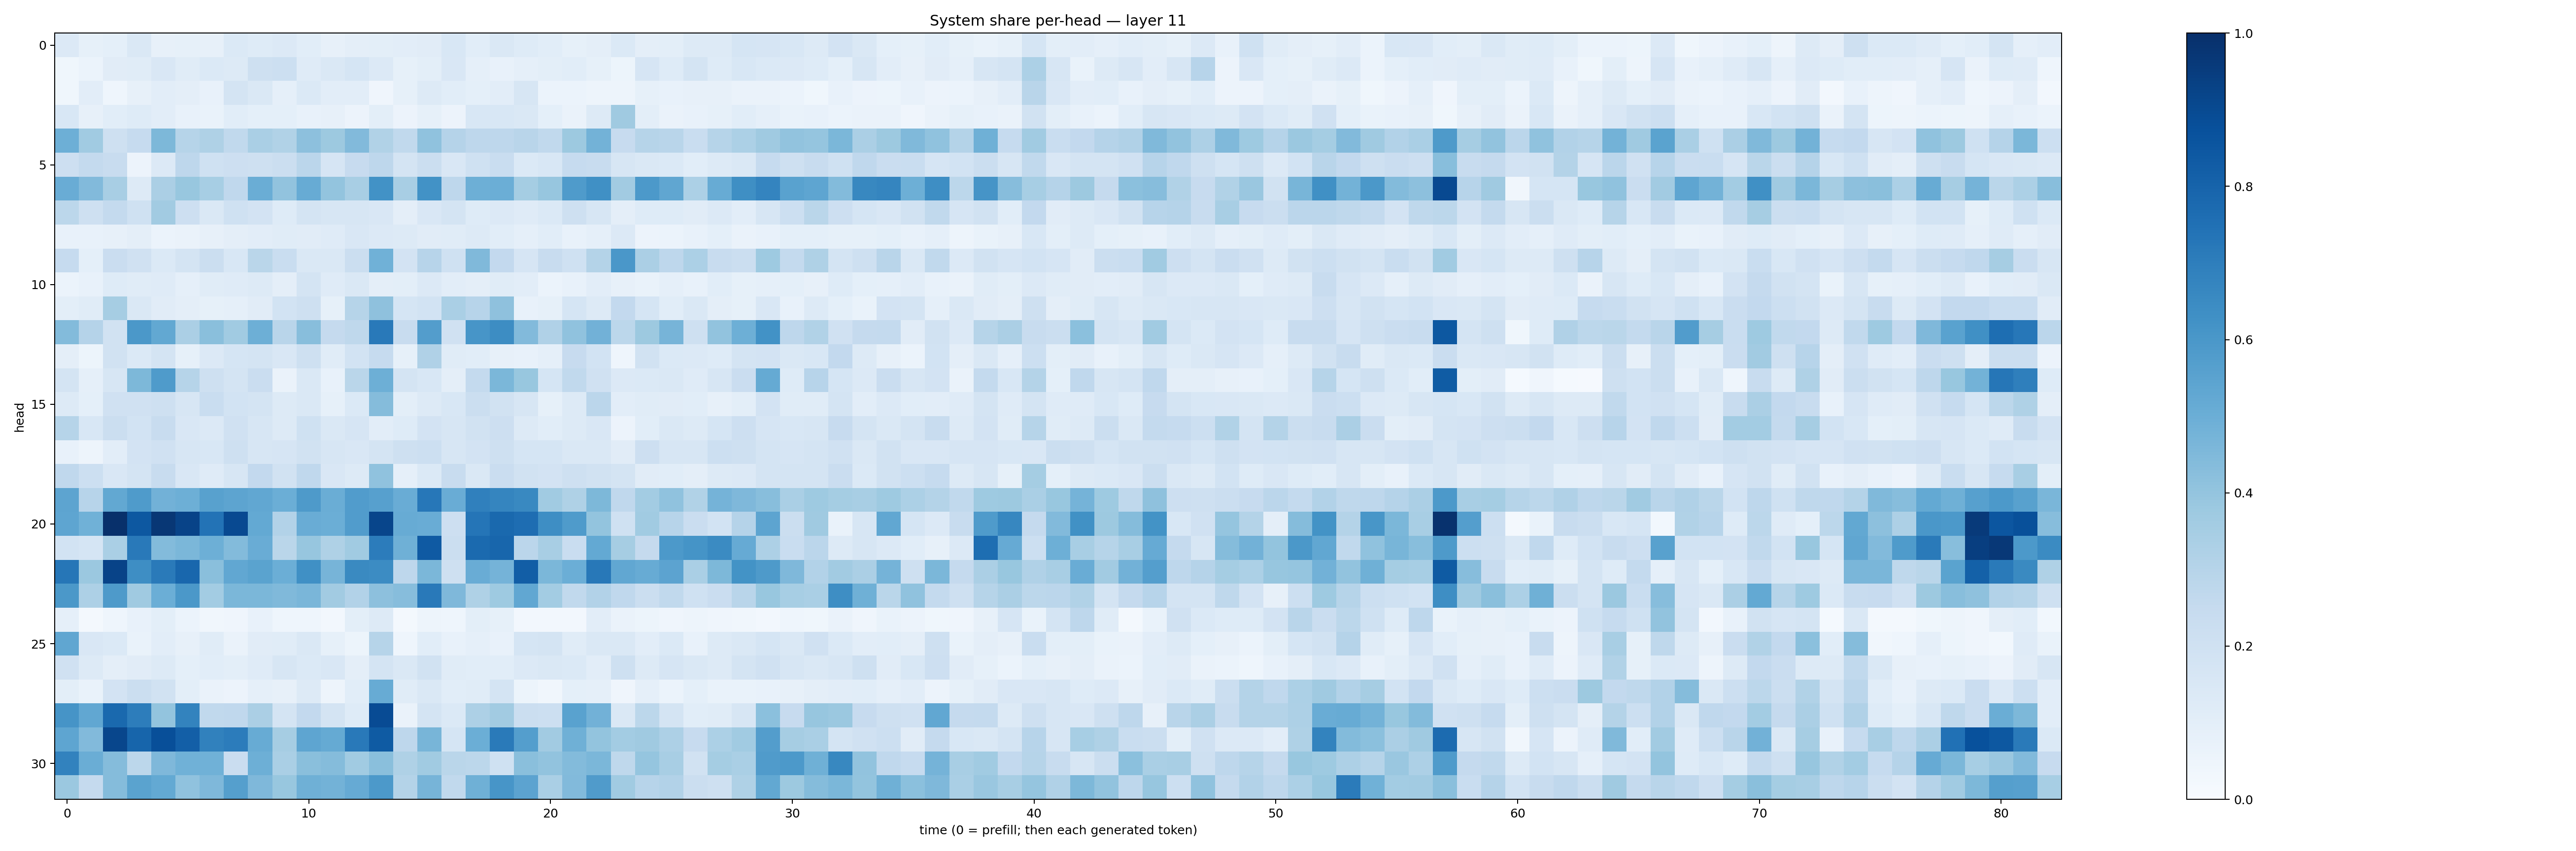

The file beside this chart, header and first rows:
0.13410173, 0.084836386, 0.09291668, 0.14491825, 0.07837021, 0.082509965, 0.08010354, 0.13839376, 0.12284212, 0.13536887, 0.10768781, 0.08140891, 0.096437484, 0.09953526, 0.101700924, 0.113119885, 0.15440412, 0.107102506, 0.14314042, 0.12247658, 0.107397914, 0.08266047, 0.09532711, 0.13731804
0.03779, 0.06129, 0.1125, 0.1163, 0.1491, 0.1136, 0.139, 0.1321, 0.206, 0.2184, 0.1173, 0.1462, 0.1719, 0.1356, 0.08313, 0.09821, 0.1517, 0.08846, 0.07506, 0.08627, 0.1003, 0.1085, 0.0833, 0.05215
0.03525, 0.1051, 0.04391, 0.07884, 0.1049, 0.09644, 0.07447, 0.172, 0.1468, 0.08823, 0.1387, 0.1046, 0.1048, 0.04112, 0.08552, 0.1319, 0.1083, 0.09242, 0.103, 0.1572, 0.06147, 0.05898, 0.04693, 0.04827
0.1524, 0.08024, 0.1083, 0.1239, 0.1033, 0.07259, 0.06707, 0.108, 0.09092, 0.09158, 0.07745, 0.07932, 0.05746, 0.1004, 0.0548, 0.08507, 0.05636, 0.156, 0.1549, 0.1482, 0.0933, 0.06587, 0.1304, 0.3709
0.495, 0.3657, 0.2046, 0.2488, 0.4549, 0.3004, 0.3218, 0.264, 0.3375, 0.3153, 0.4152, 0.3755, 0.4445, 0.3162, 0.2618, 0.4096, 0.3042, 0.2765, 0.2769, 0.2911, 0.2649, 0.3774, 0.4767, 0.2455
0.2115, 0.2562, 0.2389, 0.05546, 0.1365, 0.2757, 0.2018, 0.2119, 0.2108, 0.2237, 0.2818, 0.1668, 0.2439, 0.2768, 0.1782, 0.2198, 0.1501, 0.203, 0.2341, 0.1406, 0.1536, 0.2498, 0.2374, 0.164
0.5054, 0.4446, 0.3416, 0.1324, 0.3355, 0.388, 0.3461, 0.2681, 0.5001, 0.4054, 0.5101, 0.4018, 0.3414, 0.6247, 0.34, 0.6249, 0.2756, 0.4953, 0.4967, 0.3526, 0.3934, 0.584, 0.6326, 0.3607
0.2774, 0.2033, 0.2568, 0.2024, 0.363, 0.214, 0.147, 0.1998, 0.1804, 0.1244, 0.1733, 0.1603, 0.1568, 0.1491, 0.09392, 0.1508, 0.1781, 0.1247, 0.136, 0.1206, 0.1377, 0.2067, 0.1572, 0.09739
0.07469, 0.07243, 0.0785, 0.09599, 0.06111, 0.06514, 0.08173, 0.09655, 0.1039, 0.1153, 0.11, 0.1186, 0.1489, 0.1339, 0.1287, 0.1098, 0.1141, 0.13, 0.1065, 0.08645, 0.1057, 0.07293, 0.0893, 0.1334
0.248, 0.09356, 0.2293, 0.1987, 0.1399, 0.1769, 0.2223, 0.154, 0.2881, 0.2315, 0.1454, 0.1424, 0.2226, 0.4871, 0.1824, 0.293, 0.2017, 0.4492, 0.259, 0.1678, 0.2384, 0.2012, 0.3083, 0.6014
0.06237, 0.07658, 0.1211, 0.1147, 0.1185, 0.08801, 0.1149, 0.1186, 0.126, 0.0958, 0.1785, 0.1209, 0.146, 0.09417, 0.09877, 0.133, 0.1052, 0.09762, 0.1158, 0.1043, 0.06104, 0.0725, 0.1051, 0.08189
0.09881, 0.1169, 0.3483, 0.1421, 0.1122, 0.09593, 0.08292, 0.08775, 0.1103, 0.1844, 0.2068, 0.08561, 0.3006, 0.4102, 0.1716, 0.1837, 0.337, 0.2952, 0.4121, 0.07074, 0.08591, 0.1683, 0.1258, 0.2616
0.4397, 0.3008, 0.1903, 0.5943, 0.5251, 0.3345, 0.4221, 0.365, 0.4957, 0.2911, 0.4286, 0.2519, 0.2714, 0.7158, 0.2381, 0.5721, 0.1989, 0.6056, 0.6432, 0.4418, 0.3191, 0.4073, 0.4818, 0.2809
0.09689, 0.05438, 0.1921, 0.1386, 0.1739, 0.08465, 0.1364, 0.1683, 0.1755, 0.1511, 0.2107, 0.1146, 0.1874, 0.2461, 0.08223, 0.3176, 0.1158, 0.1061, 0.08108, 0.07743, 0.08892, 0.2438, 0.1863, 0.04633
0.175, 0.08924, 0.1593, 0.4551, 0.5848, 0.3005, 0.2108, 0.1769, 0.2268, 0.06257, 0.1442, 0.07152, 0.2876, 0.4935, 0.174, 0.1535, 0.09577, 0.2569, 0.4585, 0.3891, 0.1709, 0.2648, 0.1979, 0.1332
0.1327, 0.09302, 0.1989, 0.1957, 0.2034, 0.163, 0.2335, 0.1847, 0.1754, 0.1255, 0.147, 0.08261, 0.1393, 0.4365, 0.1002, 0.1314, 0.1556, 0.2202, 0.1936, 0.1589, 0.08337, 0.1323, 0.283, 0.1022
0.2972, 0.156, 0.2207, 0.1865, 0.2383, 0.1493, 0.1356, 0.1986, 0.1573, 0.1274, 0.1997, 0.1458, 0.1641, 0.1044, 0.1219, 0.1799, 0.1585, 0.1915, 0.2114, 0.1317, 0.1092, 0.1289, 0.1505, 0.05558
0.07498, 0.0503, 0.1019, 0.1804, 0.1955, 0.1622, 0.153, 0.2039, 0.1567, 0.1675, 0.1917, 0.1625, 0.1507, 0.1785, 0.2081, 0.2176, 0.1595, 0.1815, 0.2045, 0.1701, 0.1704, 0.1472, 0.1479, 0.11
0.2662, 0.2172, 0.1517, 0.1763, 0.2392, 0.1498, 0.1201, 0.1613, 0.2594, 0.195, 0.2692, 0.152, 0.1259, 0.4086, 0.08782, 0.1383, 0.2392, 0.1476, 0.2266, 0.1902, 0.1808, 0.2106, 0.1881, 0.1768
0.5425, 0.2932, 0.5252, 0.5834, 0.4823, 0.4959, 0.5581, 0.5394, 0.529, 0.4996, 0.5876, 0.5003, 0.5761, 0.5621, 0.5057, 0.726, 0.5059, 0.6897, 0.6699, 0.6571, 0.3651, 0.3213, 0.4561, 0.2672
0.5371, 0.4877, 0.9988, 0.8451, 0.9725, 0.9249, 0.7403, 0.8998, 0.5231, 0.3112, 0.5052, 0.4992, 0.575, 0.9177, 0.5102, 0.5071, 0.2114, 0.7324, 0.7791, 0.764, 0.6375, 0.5821, 0.3995, 0.2011
0.1873, 0.1694, 0.339, 0.7151, 0.4398, 0.4597, 0.4958, 0.4402, 0.505, 0.2866, 0.3927, 0.3238, 0.3647, 0.7057, 0.4909, 0.8366, 0.2209, 0.7766, 0.7911, 0.2834, 0.3429, 0.2311, 0.5198, 0.348
0.7293, 0.3818, 0.924, 0.6404, 0.7123, 0.7886, 0.4248, 0.5305, 0.5497, 0.497, 0.6298, 0.471, 0.6536, 0.6449, 0.2771, 0.4606, 0.2089, 0.5056, 0.4745, 0.8213, 0.4581, 0.4997, 0.7194, 0.5311
0.5946, 0.3278, 0.5878, 0.3692, 0.4983, 0.5966, 0.3586, 0.4598, 0.4591, 0.4455, 0.4616, 0.362, 0.3098, 0.4163, 0.4314, 0.7159, 0.4512, 0.3209, 0.3736, 0.5279, 0.3571, 0.2632, 0.3119, 0.2658
0.08735, 0.02319, 0.04574, 0.07044, 0.101, 0.06217, 0.03447, 0.04247, 0.0713, 0.0434, 0.04302, 0.02482, 0.09838, 0.1323, 0.01582, 0.0473, 0.04604, 0.09818, 0.0837, 0.02483, 0.02522, 0.02528, 0.1042, 0.06353
0.532, 0.1497, 0.1393, 0.06965, 0.1031, 0.0817, 0.1143, 0.06476, 0.1112, 0.1165, 0.1438, 0.08475, 0.05235, 0.2986, 0.04566, 0.1063, 0.07388, 0.08893, 0.07546, 0.17, 0.1747, 0.1153, 0.1431, 0.142
0.1986, 0.1281, 0.09669, 0.1103, 0.1321, 0.09206, 0.1079, 0.09838, 0.1187, 0.1636, 0.1397, 0.1511, 0.09552, 0.1723, 0.1441, 0.1924, 0.1136, 0.1057, 0.1082, 0.1352, 0.1447, 0.1378, 0.1024, 0.2048
0.1006, 0.06823, 0.1828, 0.2258, 0.1909, 0.09778, 0.06405, 0.05559, 0.08675, 0.08136, 0.1288, 0.04852, 0.1083, 0.5088, 0.117, 0.1422, 0.1062, 0.1159, 0.1775, 0.05366, 0.03373, 0.09209, 0.08828, 0.04235
0.6121, 0.5312, 0.7804, 0.7013, 0.3986, 0.6796, 0.2647, 0.2666, 0.3349, 0.1771, 0.2602, 0.1721, 0.1242, 0.8923, 0.06257, 0.1722, 0.1388, 0.3272, 0.3606, 0.2262, 0.2177, 0.5527, 0.4835, 0.1427
0.5378, 0.4439, 0.9125, 0.796, 0.88, 0.8179, 0.6852, 0.7033, 0.5082, 0.3494, 0.5381, 0.5172, 0.7156, 0.8344, 0.2735, 0.4656, 0.1709, 0.4998, 0.711, 0.5691, 0.3597, 0.4885, 0.3991, 0.3572
0.6834, 0.501, 0.4356, 0.2798, 0.4525, 0.4876, 0.4853, 0.228, 0.4924, 0.3381, 0.4254, 0.4369, 0.365, 0.4252, 0.3208, 0.3636, 0.2889, 0.2799, 0.2025, 0.4249, 0.4049, 0.4393, 0.4574, 0.2724
0.3796, 0.2512, 0.4371, 0.5475, 0.5224, 0.4068, 0.4493, 0.5628, 0.4503, 0.3903, 0.4911, 0.4785, 0.5124, 0.5912, 0.3071, 0.4694, 0.2639, 0.4898, 0.6066, 0.5437, 0.3372, 0.4448, 0.5809, 0.3666
